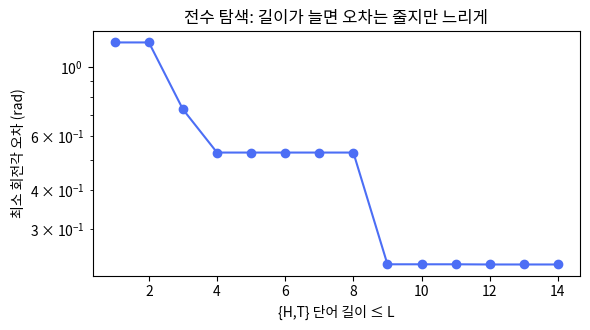

The matplotlib source for this figure:
"""4장 범용성과 게이트 분해 — {H,T} 근사, Toffoli 분해, 기저 게이트 변환을 numpy로 검증한다.
실행: python ch04_universality.py
환경: Python 3.13, numpy 2.5 (SDK 없이 동작). 큐비트 순서: 빅 엔디안(3장 규약).
"""
import numpy as np
from itertools import product

np.set_printoptions(precision=4, suppress=True)
rng = np.random.default_rng(seed=7)

I = np.eye(2, dtype=complex)
X = np.array([[0, 1], [1, 0]], dtype=complex)
Y = np.array([[0, -1j], [1j, 0]], dtype=complex)
Z = np.array([[1, 0], [0, -1]], dtype=complex)
H = np.array([[1, 1], [1, -1]], dtype=complex) / np.sqrt(2)
S = np.array([[1, 0], [0, 1j]], dtype=complex)
T = np.array([[1, 0], [0, np.exp(1j*np.pi/4)]], dtype=complex)
Tdg = T.conj().T
SX = np.array([[1+1j, 1-1j], [1-1j, 1+1j]], dtype=complex) / 2
def Rx(t): return np.array([[np.cos(t/2), -1j*np.sin(t/2)], [-1j*np.sin(t/2), np.cos(t/2)]])
def Ry(t): return np.array([[np.cos(t/2), -np.sin(t/2)], [np.sin(t/2), np.cos(t/2)]], dtype=complex)
def Rz(t): return np.array([[np.exp(-1j*t/2), 0], [0, np.exp(1j*t/2)]])

def kron(*ops):
    out = np.array([[1]], dtype=complex)
    for o in ops: out = np.kron(out, o)
    return out

def dist(A, B):
    """전역 위상 무시 거리: 1 - |Tr(A†B)|/d"""
    d = A.shape[0]
    return 1 - abs(np.trace(A.conj().T @ B)) / d

def su2_angle(A, B):
    """두 SU(2) 원소 사이의 회전각 (전역 위상 무시). cos(θ/2) = |Tr(A†B)|/2"""
    return 2 * np.arccos(min(1.0, abs(np.trace(A.conj().T @ B)) / 2))

# ── 1. HTH T 가 무리수 각 회전임을 수치로 확인 ────────────────────
U0 = H @ T @ H @ T          # 범용성의 핵심 원소. 회전축·각 계산
# U = e^{iα} exp(-iθ n·σ/2) 에서 cos(θ/2) = |Tr U|/2
theta = 2*np.arccos(abs(np.trace(U0))/2)
print(f"1) HTHT 회전각 θ = {theta:.6f} rad = {theta/np.pi:.6f} π  (π의 무리수 배 → 거듭제곱이 구를 조밀하게 덮는다)")
print("   cos(θ/2) = cos²(π/8) =", round(np.cos(np.pi/8)**2, 6), " 실측:", round(abs(np.trace(U0))/2, 6))

# ── 2. {H, T} 단어 집합으로 임의 게이트 근사: 길이 vs 최소 오차 ─────
target = Rx(1.0) @ Ry(0.7)   # 임의의 목표 게이트
gates = {'H': H, 'T': T}
print("2) 목표 U = Rx(1.0)Ry(0.7) 를 {H,T} 단어로 근사 (전수 탐색)")
print("   길이≤L | 단어 수(길이 L) | 최소 거리(1-|Tr|/2) | 최소 회전각 오차(rad)")
best_word_overall = None
cum = (np.inf, None, None)
for L in range(1, 15):
    best = (np.inf, None)
    for word in product('HT', repeat=L):
        # HH = I 인 단어는 건너뛰어 탐색을 줄인다
        if any(word[i] == word[i+1] == 'H' for i in range(L-1)): continue
        M = I.copy()
        for g in word: M = M @ gates[g]
        d = dist(M, target)
        if d < best[0]: best = (d, ''.join(word), M)
    if best[0] < cum[0]: cum = best
    ang = su2_angle(cum[2], target)
    print(f"   {L:4d} | {2**L:7d} | {cum[0]:.6f} | {ang:.4f}")
    best_word_overall = cum
print("   최선의 단어:", best_word_overall[1])
print("   → 길이가 늘수록 오차가 줄지만 느리다. Solovay–Kitaev 는 이것을 O(log^c(1/ε)) 로 만든다.")

# ── 3. Toffoli 분해: 6 CNOT + 단일 큐비트 게이트 (N&C Fig. 4.9와 동치인 S 없는 15게이트 판) ────
def ccx_matrix():
    M = np.eye(8, dtype=complex); M[6, 6] = M[7, 7] = 0; M[6, 7] = M[7, 6] = 1
    return M
CCX = ccx_matrix()
def cnot(ctrl, tgt, n=3):   # 빅 엔디안 n큐비트 CNOT
    P0 = np.diag([1, 0]).astype(complex); P1 = np.diag([0, 1]).astype(complex)
    ops0 = [I]*n; ops0[ctrl] = P0
    ops1 = [I]*n; ops1[ctrl] = P1; ops1[tgt] = X
    return kron(*ops0) + kron(*ops1)
def single(g, q, n=3):
    ops = [I]*n; ops[q] = g; return kron(*ops)
# 회로 순서(왼쪽이 먼저): H(2) CX(1,2) Tdg(2) CX(0,2) T(2) CX(1,2) Tdg(2) CX(0,2) T(1) T(2) H(2) CX(0,1) T(0) Tdg(1) CX(0,1)
seq = [single(H,2), cnot(1,2), single(Tdg,2), cnot(0,2), single(T,2), cnot(1,2), single(Tdg,2), cnot(0,2),
       single(T,1), single(T,2), single(H,2), cnot(0,1), single(T,0), single(Tdg,1), cnot(0,1)]
M = np.eye(8, dtype=complex)
for g in seq: M = g @ M         # 시간 순서대로 왼쪽에 곱한다
print("3) Toffoli = 6 CNOT + 7 T/T† + 2 H (N&C Fig.4.9와 동치인 15게이트 판, Qiskit ccx 정의):", np.allclose(M, CCX))
print("   CNOT 6개, T/T† 7개, H 2개 — N&C 그림 4.9(S 하나를 더 쓴 16게이트)에서 S를 T 배치로 흡수한 판")

# ── 4. 임의 단일 큐비트 게이트 → IBM 기저 {rz, sx, x} ──────────────
def zyz(Uin):
    V = Uin / np.sqrt(np.linalg.det(Uin))
    gamma = 2*np.arctan2(abs(V[1,0]), abs(V[0,0]))
    if np.isclose(np.sin(gamma/2), 0): beta, delta = 2*np.angle(V[1,1]), 0.0
    elif np.isclose(np.cos(gamma/2), 0): beta, delta = 2*np.angle(V[1,0]), 0.0
    else: beta = np.angle(V[1,1]) + np.angle(V[1,0]); delta = np.angle(V[1,1]) - np.angle(V[1,0])
    return beta, gamma, delta
def random_unitary():
    A = rng.normal(size=(2,2)) + 1j*rng.normal(size=(2,2))
    Q, R = np.linalg.qr(A); return Q @ np.diag(np.diag(R)/abs(np.diag(R)))
U = random_unitary()
b, g, d = zyz(U)
# Ry(γ) = Rz(-π/2) SX Rz(π-γ)... 간단히: Ry(γ) ≅ Rz(-π/2) · Rx(γ) · Rz(π/2),  Rx(γ) ≅ SX · Rz(γ) · SX† ...
# 표준 결과: U ≅ Rz(β+π) · SX · Rz(γ+π) · SX · Rz(δ)  (Qiskit 'ZSXZSXZ' 분해)
M_isa = Rz(b + np.pi) @ SX @ Rz(g + np.pi) @ SX @ Rz(d)
print(f"4) ZSXZSXZ 분해: U ≅ Rz({b+np.pi:.3f})·SX·Rz({g+np.pi:.3f})·SX·Rz({d:.3f})  거리 = {dist(M_isa, U):.2e}")
print("   → 임의 단일 큐비트 게이트 = SX 2개 + Rz 3개. Rz 는 가상 게이트(2장)이므로 실제 비용은 SX 2개.")

# ── 5. 연결성 제약: 선형 사슬에서 CNOT(0,2) 는 SWAP 이 필요 ─────────
CX02 = cnot(0,2)
SWAP12 = cnot(1,2) @ cnot(2,1) @ cnot(1,2)
routed = SWAP12 @ cnot(0,1) @ SWAP12          # SWAP(1,2) · CX(0,1) · SWAP(1,2)
print("5) CX(0,2) = SWAP(1,2)·CX(0,1)·SWAP(1,2):", np.allclose(routed, CX02), "→ CNOT 1개가 7개가 된다")

# ── 6. 그림: 근사 오차 vs 단어 길이 ─────────────────────────────
import matplotlib; matplotlib.use("Agg")
import matplotlib.pyplot as plt
plt.rcParams["font.family"] = "Noto Sans CJK JP"; plt.rcParams["axes.unicode_minus"] = False
Ls, errs = [], []
best = np.inf
for L in range(1, 15):
    for word in product('HT', repeat=L):
        if any(word[i] == word[i+1] == 'H' for i in range(L-1)): continue
        Mw = I.copy()
        for gg in word: Mw = Mw @ gates[gg]
        best = min(best, su2_angle(Mw, target))
    Ls.append(L); errs.append(best)
fig, ax = plt.subplots(figsize=(6, 3.4))
ax.semilogy(Ls, errs, 'o-', color="#4C6EF5")
ax.set_xlabel("{H,T} 단어 길이 ≤ L"); ax.set_ylabel("최소 회전각 오차 (rad)"); ax.set_title("전수 탐색: 길이가 늘면 오차는 줄지만 느리게")
plt.tight_layout(); plt.savefig("ch04_results.png", dpi=150); print("6) saved ch04_results.png")

# ── 연습문제 검산 (8절) ──────────────────────────────────────────
# 8절 해답이 인용하는 수치·행렬을 전부 다시 계산한다. 위쪽 코드·난수(rng)·그림은 건드리지 않는다.
print("── 연습문제 검산 (8절) ──")

# 문제 1: {H, S} 가 만드는 게이트는 전역 위상을 무시하면 24개 (너비 우선 탐색)
def ex_canon(Min):
    """위상 정규화: 첫 번째 0이 아닌 성분을 양의 실수로 맞춘 뒤 반올림해 사전 키로 쓴다"""
    f = Min.flatten(); k = int(np.flatnonzero(abs(f) > 1e-9)[0])
    return tuple((np.round(f * (abs(f[k]) / f[k]), 6) + 0.0).tolist())
def ex_bfs(gens, cap=5000):
    """I 에서 출발해 생성원을 계속 곱한다. 새 원소가 안 나오면 멈춤(닫힘=True), cap 을 넘으면 포기(닫힘=False)"""
    seen = {ex_canon(I): I}; frontier = [I]; depth = 0
    while frontier and len(seen) <= cap:
        nxt = []
        for Mb in frontier:
            for G in gens:
                N = G @ Mb; key = ex_canon(N)
                if key not in seen: seen[key] = N; nxt.append(N)
        frontier = nxt
        if nxt: depth += 1
    return seen, depth, not frontier
ex_cl, ex_depth, ex_closed = ex_bfs([H, S])
print(f"[연습 1] {{H, S}} 너비 우선 탐색: 서로 다른 게이트(전역 위상 무시) = {len(ex_cl)}개, 닫힘 = {ex_closed} (단어 길이 {ex_depth} 까지에서 다 나오고 그 뒤로 새 원소 없음)")
ex_ht, ex_depth_ht, ex_closed_ht = ex_bfs([H, T], cap=5000)
print(f"[연습 1] {{H, T}} 같은 탐색: 단어 길이 {ex_depth_ht} 까지에서 이미 {len(ex_ht)}개 (상한 5000 초과), 닫힘 = {ex_closed_ht} → 끝나지 않는다")
def ex_so3(Uin):
    """단일 큐비트 게이트가 Bloch 구에 일으키는 3×3 회전행렬 R_ij = Tr(σ_i U σ_j U†)/2"""
    return np.array([[np.trace(a @ Uin @ b @ Uin.conj().T).real / 2 for b in (X, Y, Z)] for a in (X, Y, Z)])
ex_rots = [ex_so3(Mb) for Mb in ex_cl.values()]
ex_signed_perm = all(np.allclose(np.sort(abs(R), axis=1), [[0, 0, 1]]*3) and np.allclose(np.sort(abs(R), axis=0).T, [[0, 0, 1]]*3)
                     and np.isclose(np.linalg.det(R), 1) for R in ex_rots)
ex_distinct = len({tuple((np.round(R).astype(int)).flatten().tolist()) for R in ex_rots})
print(f"[연습 1] 24개 각각의 Bloch 회전이 좌표축을 좌표축으로 보내는 고유 회전(det=+1)? {ex_signed_perm},  서로 다른 회전 = {ex_distinct}개"
      " = 정육면체 회전군의 크기 24")

# 문제 2: CNOT = (I⊗H)·CZ·(I⊗H), Toffoli 의 2큐비트 게이트 수는 그대로 6
CNOT = cnot(0, 1, n=2); CZ = np.diag([1, 1, 1, -1]).astype(complex)   # 2큐비트 행렬(3장 규약: 제어 q0, 표적 q1)
print("[연습 2] np.allclose(kron(I,H) @ CZ @ kron(I,H), CNOT) =", np.allclose(kron(I, H) @ CZ @ kron(I, H), CNOT))
def ex_cz(a, b_, n=3):      # 빅 엔디안 n큐비트 CZ: 두 큐비트가 모두 1 인 기저에만 -1
    return np.diag([-1 if (i >> (n-1-a)) & 1 and (i >> (n-1-b_)) & 1 else 1 for i in range(2**n)]).astype(complex)
# 3절 Toffoli 회로(시간 순서)를 기호로 다시 적고, CX(c,t) 마다 H(t)·CZ(c,t)·H(t) 로 바꾼다
ex_circ = [('h', 2), ('cx', 1, 2), ('tdg', 2), ('cx', 0, 2), ('t', 2), ('cx', 1, 2), ('tdg', 2), ('cx', 0, 2),
           ('t', 1), ('t', 2), ('h', 2), ('cx', 0, 1), ('t', 0), ('tdg', 1), ('cx', 0, 1)]
ex_1q = {'h': H, 't': T, 'tdg': Tdg}
ex_M_cx = np.eye(8, dtype=complex); ex_M_cz = np.eye(8, dtype=complex); ex_n_cz = 0
for ex_op in ex_circ:
    if ex_op[0] == 'cx':
        ex_M_cx = cnot(ex_op[1], ex_op[2]) @ ex_M_cx
        ex_M_cz = single(H, ex_op[2]) @ ex_cz(ex_op[1], ex_op[2]) @ single(H, ex_op[2]) @ ex_M_cz; ex_n_cz += 1
    else:
        ex_M_cx = single(ex_1q[ex_op[0]], ex_op[1]) @ ex_M_cx; ex_M_cz = single(ex_1q[ex_op[0]], ex_op[1]) @ ex_M_cz
print(f"[연습 2] Toffoli 의 CNOT 을 전부 H·CZ·H 로 바꾼 회로 = Toffoli ? {np.allclose(ex_M_cz, CCX)}  (CNOT 판도 {np.allclose(ex_M_cx, CCX)}),"
      f"  2큐비트 게이트 = CZ {ex_n_cz}개")
print("[연습 2] 연속된 CNOT 쌍: CX(0,2)·CX(1,2) = H(2)·CZ(0,2)·CZ(1,2)·H(2) (가운데 H·H = I 상쇄):",
      np.allclose(cnot(0, 2) @ cnot(1, 2), single(H, 2) @ ex_cz(0, 2) @ ex_cz(1, 2) @ single(H, 2)))
print(f"[연습 2] H 는 √X·Rz 로 녹는다: dist(Rz(π/2)·SX·Rz(π/2), H) = {abs(dist(Rz(np.pi/2) @ SX @ Rz(np.pi/2), H)):.1e}")

# 문제 3: 제어-Rz(t) = (I⊗A)·CNOT·(I⊗B)·CNOT,  A = Rz(t/2), B = Rz(-t/2), C = I
ex_t = 0.9
ex_A, ex_B, ex_C = Rz(ex_t/2), Rz(-ex_t/2), I
print("[연습 3] ABC = I :", np.allclose(ex_A @ ex_B @ ex_C, I), "  X Rz(-t/2) X = Rz(t/2) :", np.allclose(X @ ex_B @ X, ex_A),
      "  A X B X = Rz(t) :", np.allclose(ex_A @ X @ ex_B @ X, Rz(ex_t)), " (t = 0.9, α = 0)")
ex_CRz = np.diag([1, 1, np.exp(-1j*ex_t/2), np.exp(1j*ex_t/2)])
print("[연습 3] np.allclose(kron(I,A) @ CNOT @ kron(I,B) @ CNOT, diag(1, 1, e^{-it/2}, e^{it/2})) =",
      np.allclose(kron(I, ex_A) @ CNOT @ kron(I, ex_B) @ CNOT, ex_CRz), " (t = 0.9)")
print("[연습 3] 같은 행렬 = |0><0|⊗I + |1><1|⊗Rz(t) (제어-Rz 의 정의):",
      np.allclose(ex_CRz, kron(np.diag([1, 0]), I) + kron(np.diag([0, 1]), Rz(ex_t))))
ex_th = 0.37
ex_ZZ = kron(Z, Z)
ex_expZZ = np.cos(ex_th) * np.eye(4) - 1j * np.sin(ex_th) * ex_ZZ      # (Z⊗Z)² = I 이므로 exp(-iθ Z⊗Z) = cosθ·I - i sinθ·Z⊗Z
print("[연습 3] CNOT·(I⊗Rz(2θ))·CNOT = exp(-iθ Z⊗Z)  (θ = 0.37):", np.allclose(CNOT @ kron(I, Rz(2*ex_th)) @ CNOT, ex_expZZ))
ex_lam = 0.9
ex_CP = np.diag([1, 1, 1, np.exp(1j*ex_lam)])
ex_CRz_lam = np.diag([1, 1, np.exp(-1j*ex_lam/2), np.exp(1j*ex_lam/2)])
print("[연습 3] CP(λ) = CRz(λ)·(P(λ/2)⊗I)  (λ = 0.9):", np.allclose(ex_CP, ex_CRz_lam @ kron(np.diag([1, np.exp(1j*ex_lam/2)]), I)))
